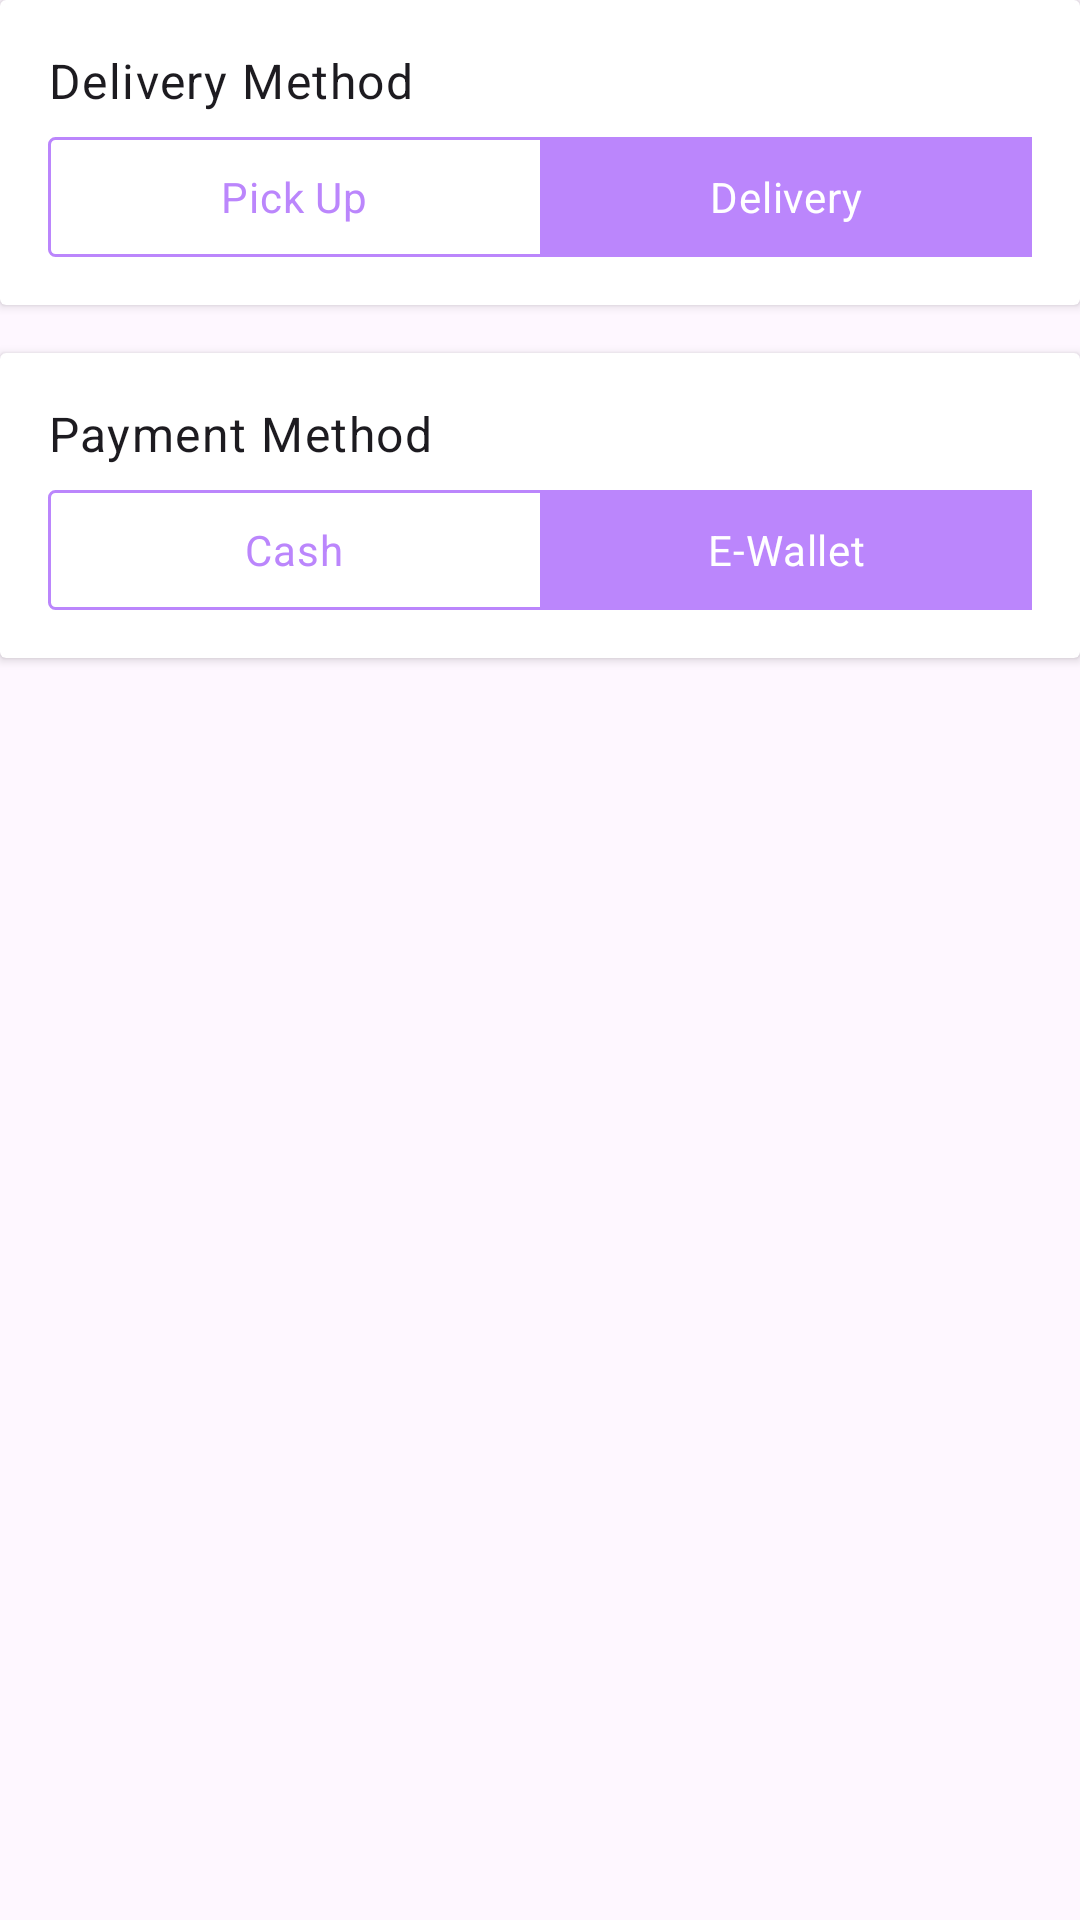

Reconstruct the res/layout file that produces this screen, plus the resources it refers to.
<!-- AndroidManifest.xml: application theme Theme.rullfood -->
<!-- res/layout/layout_confirm_page.xml -->
<?xml version="1.0" encoding="utf-8"?>
<androidx.core.widget.NestedScrollView xmlns:android="http://schemas.android.com/apk/res/android"
    xmlns:app="http://schemas.android.com/apk/res-auto"
    xmlns:tools="http://schemas.android.com/tools"
    android:layout_width="match_parent"
    android:layout_height="match_parent">

    <LinearLayout
        android:layout_width="match_parent"
        android:layout_height="wrap_content"
        android:orientation="vertical">

        <androidx.cardview.widget.CardView
            android:id="@+id/cv_delivery_method"
            android:layout_width="match_parent"
            android:layout_height="wrap_content"
            app:layout_constraintTop_toBottomOf="@+id/ll_action_bar">

            <LinearLayout
                android:layout_width="match_parent"
                android:layout_height="wrap_content"
                android:layout_margin="16dp"
                android:orientation="vertical">

                <TextView
                    android:id="@+id/tv_title_delivery_method"
                    style="@style/TextAppearance.Material3.BodyLarge"
                    android:layout_width="match_parent"
                    android:layout_height="wrap_content"
                    android:layout_marginBottom="8dp"
                    android:text="@string/text_delivery_method" />

                <RadioGroup
                    android:id="@+id/rg_delivery_method"
                    android:layout_width="match_parent"
                    android:layout_height="40dp"
                    android:background="@drawable/bg_primary_outline"
                    android:checkedButton="@+id/rb_delivery"
                    android:orientation="horizontal">

                    <RadioButton
                        android:id="@+id/rb_pick_up"
                        android:layout_width="0dp"
                        android:layout_height="match_parent"
                        android:layout_weight="1"
                        android:background="@drawable/selector_toogle_background"
                        android:button="@null"
                        android:gravity="center"
                        android:text="@string/text_pickup"
                        android:textColor="@drawable/selector_toogle_text_color" />

                    <RadioButton
                        android:id="@+id/rb_delivery"
                        android:layout_width="0dp"
                        android:layout_height="match_parent"
                        android:layout_weight="1"
                        android:background="@drawable/selector_toogle_background"
                        android:button="@null"
                        android:gravity="center"
                        android:text="@string/text_delivery"
                        android:textColor="@drawable/selector_toogle_text_color" />
                </RadioGroup>
            </LinearLayout>
        </androidx.cardview.widget.CardView>

        <androidx.recyclerview.widget.RecyclerView
            android:id="@+id/rv_cart"
            android:layout_width="match_parent"
            android:layout_height="wrap_content"
            android:layout_marginVertical="8dp"
            android:background="@color/white"
            android:orientation="vertical"
            app:layoutManager="androidx.recyclerview.widget.LinearLayoutManager"
            app:layout_constraintBottom_toTopOf="@id/cv_section_checkout"
            app:layout_constraintTop_toTopOf="parent"
            tools:itemCount="3"
            tools:listitem="@layout/item_cart" />

        <androidx.cardview.widget.CardView
            android:id="@+id/cv_payment_method"
            android:layout_width="match_parent"
            android:layout_height="wrap_content"
            app:layout_constraintTop_toBottomOf="@+id/ll_action_bar">

            <LinearLayout
                android:layout_width="match_parent"
                android:layout_height="wrap_content"
                android:layout_margin="16dp"
                android:orientation="vertical">

                <TextView
                    android:id="@+id/tv_title_payment_method"
                    style="@style/TextAppearance.Material3.BodyLarge"
                    android:layout_width="match_parent"
                    android:layout_height="wrap_content"
                    android:layout_marginBottom="8dp"
                    android:text="@string/text_payment_method" />

                <RadioGroup
                    android:id="@+id/rg_payment_method"
                    android:layout_width="match_parent"
                    android:layout_height="40dp"
                    android:background="@drawable/bg_primary_outline"
                    android:checkedButton="@+id/rb_e_wallet"
                    android:orientation="horizontal">

                    <RadioButton
                        android:id="@+id/rb_cash"
                        android:layout_width="0dp"
                        android:layout_height="match_parent"
                        android:layout_weight="1"
                        android:background="@drawable/selector_toogle_background"
                        android:button="@null"
                        android:gravity="center"
                        android:text="@string/text_cash"
                        android:textColor="@drawable/selector_toogle_text_color" />

                    <RadioButton
                        android:id="@+id/rb_e_wallet"
                        android:layout_width="0dp"
                        android:layout_height="match_parent"
                        android:layout_weight="1"
                        android:background="@drawable/selector_toogle_background"
                        android:button="@null"
                        android:gravity="center"
                        android:text="@string/text_ewallet"
                        android:textColor="@drawable/selector_toogle_text_color" />
                </RadioGroup>
            </LinearLayout>
        </androidx.cardview.widget.CardView>

        <androidx.cardview.widget.CardView
            android:id="@+id/cv_shopping_summary"
            android:layout_width="match_parent"
            android:layout_height="wrap_content"
            android:layout_marginTop="8dp"
            app:layout_constraintTop_toBottomOf="@+id/ll_action_bar">


        </androidx.cardview.widget.CardView>
    </LinearLayout>

</androidx.core.widget.NestedScrollView>
<!-- res/layout/item_cart.xml (included above) -->
<?xml version="1.0" encoding="utf-8"?>
<androidx.cardview.widget.CardView xmlns:android="http://schemas.android.com/apk/res/android"
    xmlns:app="http://schemas.android.com/apk/res-auto"
    xmlns:tools="http://schemas.android.com/tools"
    android:id="@+id/cv_item"
    android:layout_width="match_parent"
    android:layout_height="150dp"
    app:cardBackgroundColor="@color/white"
    android:layout_margin="10dp"
    android:elevation="4dp"
    app:cardCornerRadius="14dp">

    <androidx.constraintlayout.widget.ConstraintLayout
        android:layout_width="match_parent"
        android:layout_height="match_parent"
        android:layout_margin="8dp">

        <ImageView
            android:scaleType="centerCrop"
            android:id="@+id/iv_pict_menu"
            app:layout_constraintTop_toTopOf="parent"
            app:layout_constraintStart_toStartOf="parent"
            tools:src="@tools:sample/avatars"
            android:layout_width="110dp"
            android:layout_height="100dp"/>
        <TextView
            android:id="@+id/tv_text_menu"
            android:layout_width="0dp"
            android:layout_height="wrap_content"
            app:layout_constraintTop_toTopOf="parent"
            android:layout_marginStart="10dp"
            android:textStyle="bold"
            android:textSize="15sp"
            android:text="@string/text_nama"
            app:layout_constraintStart_toEndOf="@id/iv_pict_menu"/>
        <TextView
            android:id="@+id/tv_harga_menu"
            android:layout_width="0dp"
            android:layout_height="wrap_content"
            android:layout_marginStart="10dp"
            android:textStyle="bold"
            android:textSize="18sp"
            android:text="@string/text_harga"
            app:layout_constraintStart_toEndOf="@id/iv_pict_menu"
            app:layout_constraintTop_toBottomOf="@id/tv_text_menu"/>

        <ImageView
            android:id="@+id/iv_delete"
            android:layout_width="35dp"
            app:layout_constraintTop_toTopOf="parent"
            android:layout_margin="5dp"
            app:layout_constraintEnd_toEndOf="parent"
            android:layout_height="35dp"
            android:src="@drawable/ic_delete"/>



        <LinearLayout
            android:id="@+id/ll_input"
            android:layout_width="wrap_content"
            android:layout_height="wrap_content"
            android:layout_marginVertical="10dp"
            android:gravity="center"
            android:weightSum="3"
            app:layout_constraintEnd_toEndOf="parent"
            app:layout_constraintBottom_toTopOf="@id/et_notes_item">

            <ImageView
                android:id="@+id/iv_minus"
                android:layout_width="wrap_content"
                android:layout_height="wrap_content"
                android:layout_weight="1"
                android:paddingHorizontal="10dp"
                android:src="@drawable/ic_minus" />

            <TextView
                android:id="@+id/tv_sum"
                android:layout_width="wrap_content"
                android:layout_height="wrap_content"
                android:layout_weight="1"
                android:gravity="center"
                android:text="@string/text_jumlah" />

            <ImageView
                android:id="@+id/iv_plus"
                android:layout_width="wrap_content"
                android:layout_height="wrap_content"
                android:layout_weight="1"
                android:paddingHorizontal="10dp"
                android:src="@drawable/ic_plus" />
        </LinearLayout>

        <com.google.android.material.textfield.TextInputEditText
            android:id="@+id/et_notes_item"
            style="@style/ThemeOverlay.Material3.TextInputEditText.FilledBox"
            android:layout_width="0dp"
            android:layout_height="wrap_content"
            android:layout_marginTop="30dp"
            android:layout_marginStart="8dp"
            android:background="@drawable/bg_button_rounded_border_transparent"
            android:hint="Notes"
            android:imeOptions="actionDone"
            android:inputType="text"
            android:maxLines="3"
            android:padding="8dp"
            android:textSize="12sp"
            app:layout_constraintEnd_toEndOf="parent"
            app:layout_constraintStart_toEndOf="@id/iv_pict_menu"
            app:layout_constraintTop_toBottomOf="@id/tv_harga_menu"
            tools:text="aikowfbawoifhaowifb awbn ouiqawhofin awf oiawf awoif" />
    </androidx.constraintlayout.widget.ConstraintLayout>


</androidx.cardview.widget.CardView>
<!-- resources referenced by this layout -->
<resources>
  <color name="white">#FFFFFFFF</color>
  <!-- drawable bg_button_rounded_border_transparent (drawable) -->
  <?xml version="1.0" encoding="utf-8"?>
  <shape xmlns:android="http://schemas.android.com/apk/res/android">
      <stroke android:width="1dp"
          android:color="@color/white"/>
      <corners android:radius="16dp" />
  </shape>
  <!-- drawable bg_primary_outline (drawable) -->
  <shape xmlns:android="http://schemas.android.com/apk/res/android"
      android:shape="rectangle">
      <corners android:radius="2dp" />
      <solid android:color="#80FFFFFF" />
      <stroke
          android:width="1dp"
          android:color="@color/purple_200" />
  </shape>
  <!-- drawable ic_minus (drawable) -->
  <vector xmlns:android="http://schemas.android.com/apk/res/android"
      android:width="18dp"
      android:height="18dp"
      android:viewportWidth="18"
      android:viewportHeight="18">
    <path
        android:pathData="M10.911,8.79V9.727H7.093V8.79H10.911Z"
        android:fillColor="#1D232E"/>
    <path
        android:strokeWidth="1"
        android:pathData="M5,0.5L13,0.5A4.5,4.5 0,0 1,17.5 5L17.5,13A4.5,4.5 0,0 1,13 17.5L5,17.5A4.5,4.5 0,0 1,0.5 13L0.5,5A4.5,4.5 0,0 1,5 0.5z"
        android:fillColor="#00000000"
        android:strokeColor="#1D232E"/>
  </vector>
  <!-- drawable selector_toogle_background (drawable) -->
  <?xml version="1.0" encoding="UTF-8" standalone="no"?>
  <selector xmlns:android="http://schemas.android.com/apk/res/android">
      <item android:drawable="@color/purple_200" android:state_checked="true" />
      <item android:drawable="@color/purple_200" android:state_pressed="true" />
      <item android:drawable="@color/transparent" />
  </selector>
  <!-- drawable selector_toogle_text_color (drawable) -->
  <?xml version="1.0" encoding="UTF-8" standalone="no"?>
  <selector xmlns:android="http://schemas.android.com/apk/res/android">
      <item android:color="@color/white" android:state_checked="true" />
      <item android:color="@color/white" android:state_pressed="true" />
      <item android:color="@color/purple_200" />
  </selector>
  <string name="text_cash">Cash</string>
  <string name="text_delivery">Delivery</string>
  <string name="text_delivery_method">Delivery Method</string>
  <string name="text_ewallet">E-Wallet</string>
  <string name="text_harga">Rp Harga Menu</string>
  <string name="text_jumlah">0</string>
  <string name="text_nama">Nama Menu</string>
  <string name="text_payment_method">Payment Method</string>
  <string name="text_pickup">Pick Up</string>
  <style name="Theme.rullfood" parent="Theme.MaterialComponents.DayNight.DarkActionBar">
          
          <item name="colorPrimary">@color/purple_500</item>
          <item name="colorPrimaryVariant">@color/purple_700</item>
          <item name="colorOnPrimary">@color/white</item>
          
          <item name="colorSecondary">@color/teal_200</item>
          <item name="colorSecondaryVariant">@color/teal_700</item>
          <item name="colorOnSecondary">@color/black</item>
          
          <item name="android:statusBarColor">?attr/colorPrimaryVariant</item>
          
      </style>
  <color name="purple_200">#FFBB86FC</color>
  <color name="transparent">#00FFFFFF</color>
  <color name="purple_500">#FF6200EE</color>
  <color name="purple_700">#FF3700B3</color>
  <color name="teal_200">#FF03DAC5</color>
  <color name="teal_700">#FF018786</color>
  <color name="black">#FF000000</color>
</resources>
